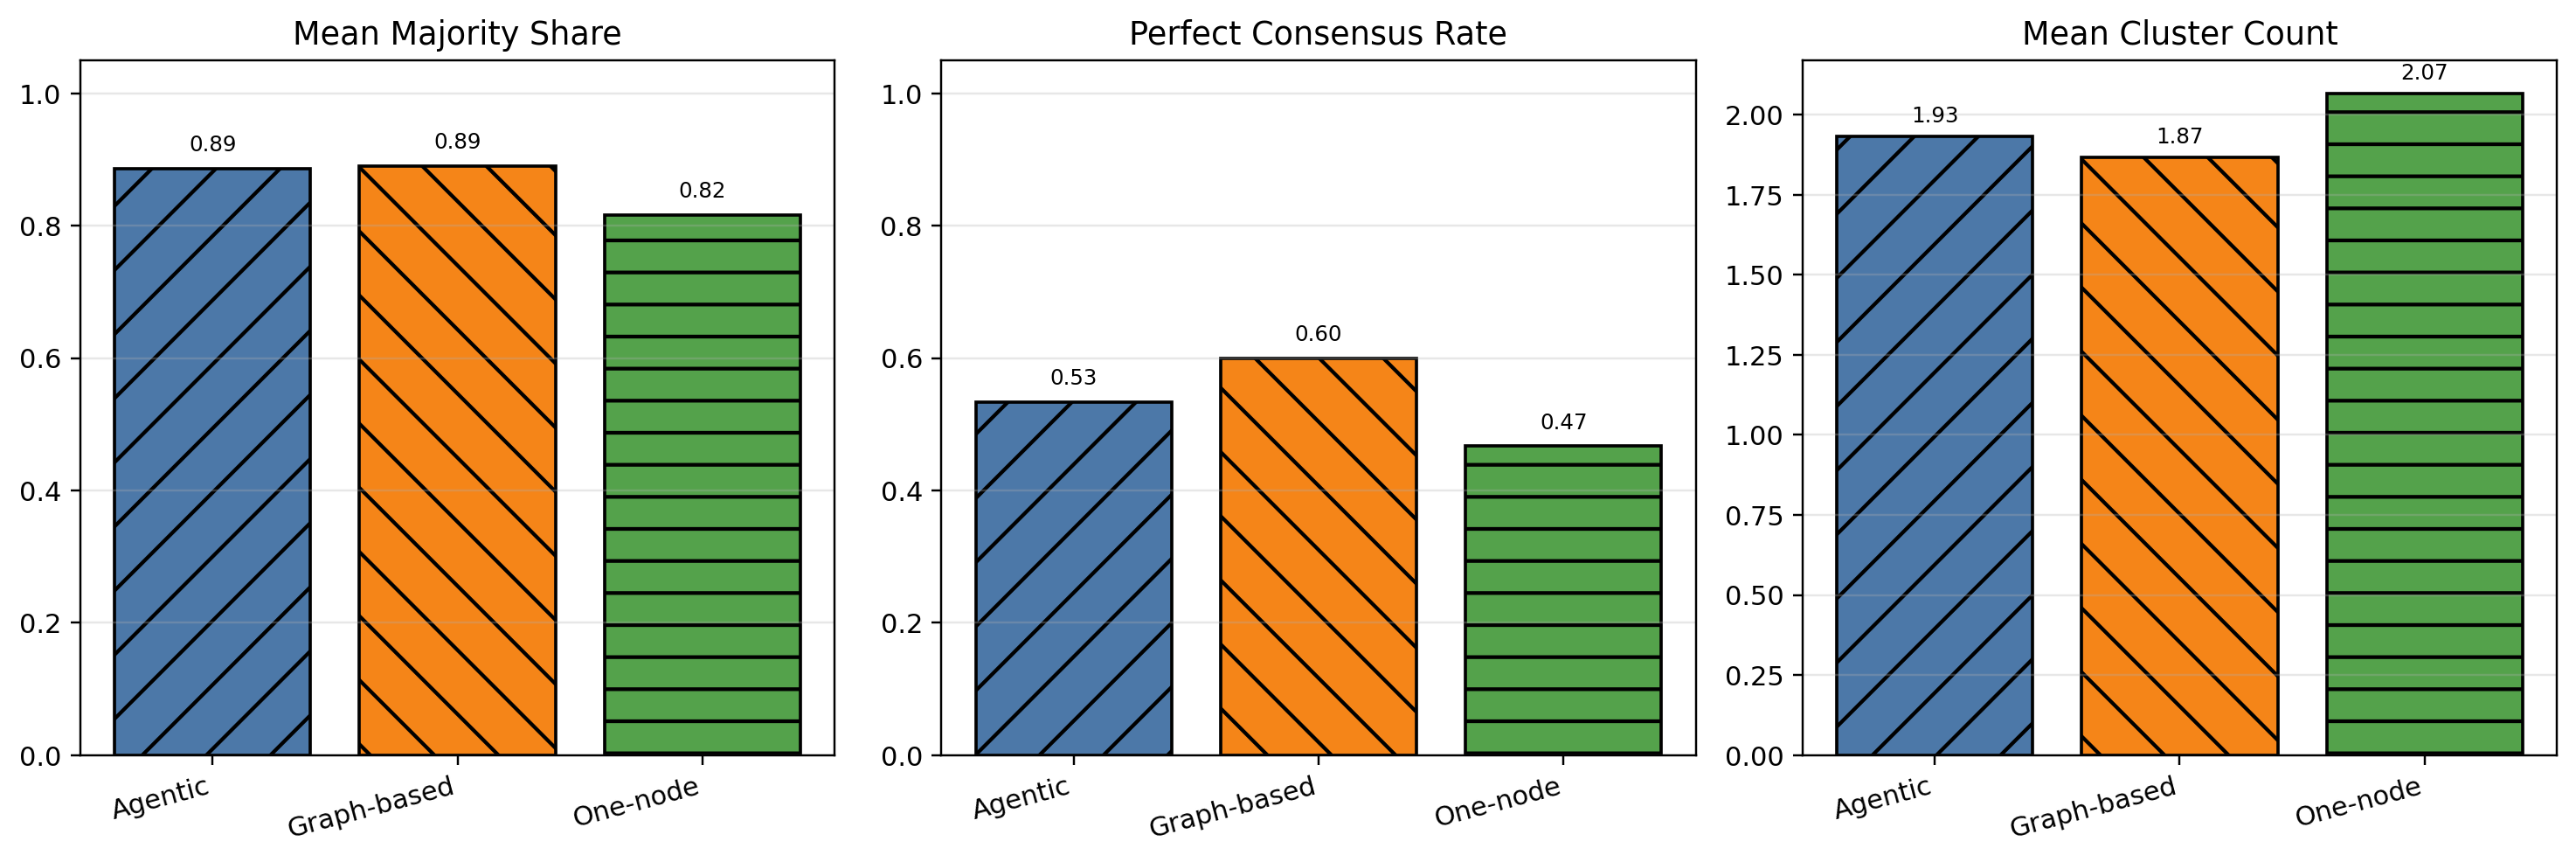

Source data for this figure (header and first rows):
arch_id, prompt_count, total_responses, mean_majority_cluster_share, median_majority_cluster_share, mean_cluster_count, perfect_consensus_prompts, reviewed_response_count, perfect_consensus_rate, result_source
agentic_architecture, 15, 300, 0.8867, 1.0, 1.933, 8, 300, 0.5333, human_review
graph_based_architecture, 15, 300, 0.89, 1.0, 1.867, 9, 300, 0.6, human_review
one_node_architecture, 15, 300, 0.8167, 0.9, 2.067, 7, 300, 0.4667, human_review
